Run: headless pygame with SDL's dummy video driver; simulated clock (each Clock.tick advances the game by its frame time, no real sleeping); random seed 0; keys injected as events and as key.get_pressed() state; mouse plan: one left click at the window centre at the start of phase 2, then a move to the lower-right quarter at the start of phase 3.
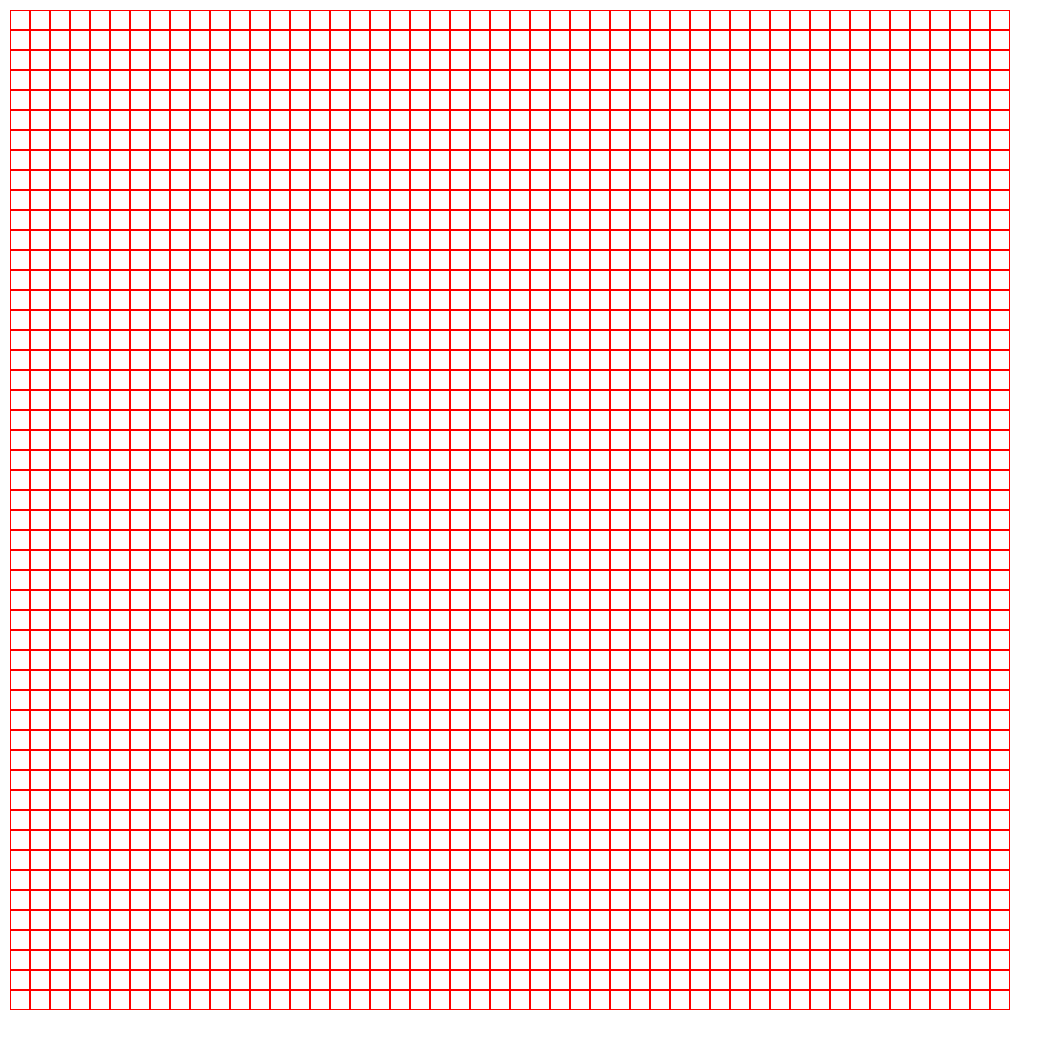
Frame 1 of 4 · flips 1–60 · no input
Frame 2 of 4 · flips 61–180 · clicked the window centre · tapped SPACE, RETURN · held RIGHT (→), D · screen unchanged from frame 1, image omitted
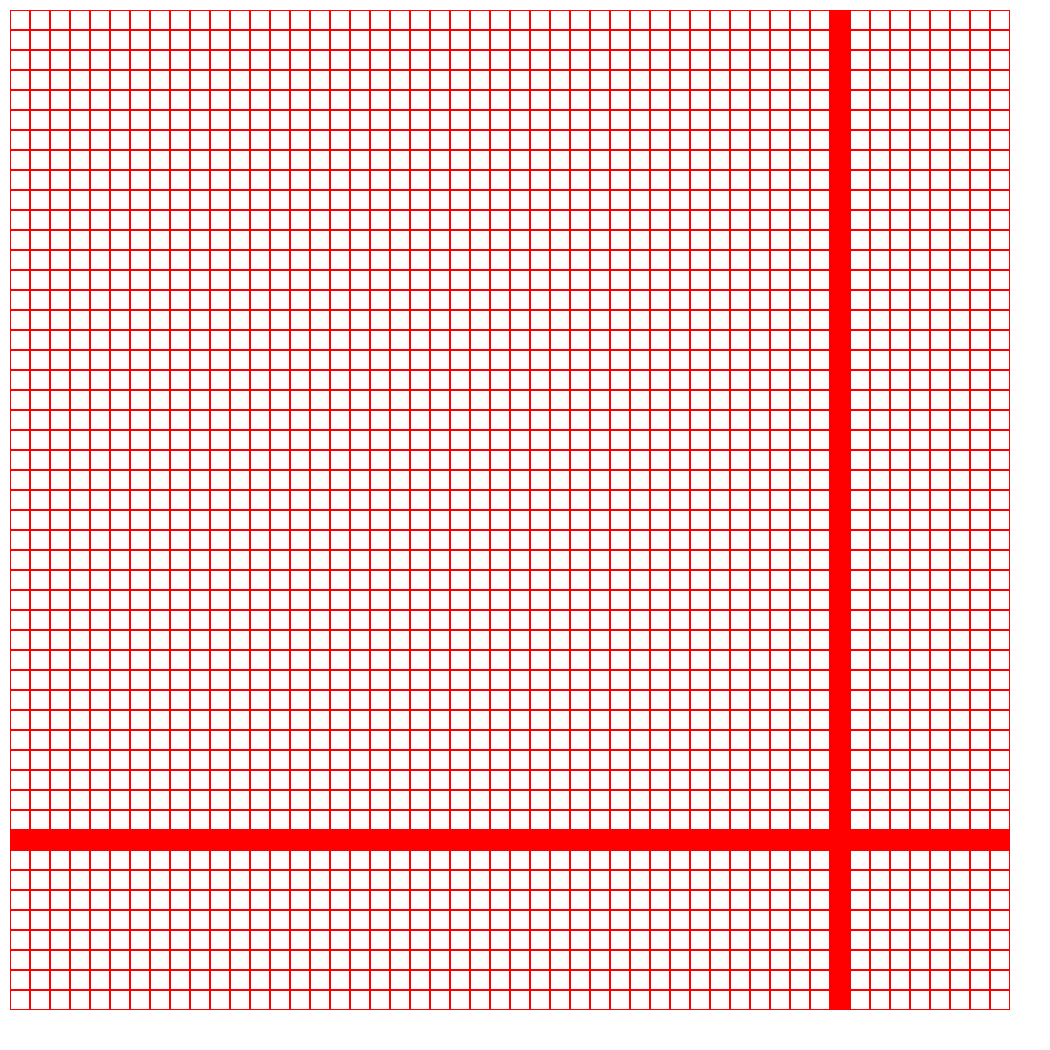
Frame 3 of 4 · flips 181–300 · moved the mouse to the lower-right quarter · held DOWN (↓), S
Frame 4 of 4 · flips 301–420 · held LEFT (←), A, UP (↑), W · screen unchanged from frame 3, image omitted

The pygame program that drew these frames:

import pygame

WINDOW = 1050, 1050


class Board:
    def __init__(self, width, height, color):
        self.width = width
        self.height = height
        self.board = [[0] * width for _ in range(height)]
        self.left = 10
        self.top = 10
        self.cell_size = 20
        self.color = color

    def set_view(self, left, top, cell_size):
        self.left = left
        self.top = top
        self.cell_size = cell_size

    def render(self, screen):
        colors = ["black", "white"]
        for y in range(self.height):
            for x in range(self.width):
                if self.board[y][x]:
                    pygame.draw.rect(screen, self.color,
                                     (x * self.cell_size + self.left, y * self.cell_size + self.top,
                                      self.cell_size, self.cell_size))
                else:
                    pygame.draw.rect(screen, self.color,
                                     (x * self.cell_size + self.left, y * self.cell_size + self.top,
                                      self.cell_size, self.cell_size), 1)

    def get_click(self, mpos):
        cell = self.get_cell(mpos)
        if cell:
            self.on_click(cell)

    def on_click(self, cell):
        for y in range(self.width):
            self.board[cell[1]][y] = (self.board[cell[1]][y] + 1) % 2
        for x in range(self.height):
            if x == cell[1]:
                continue
            self.board[x][cell[0]] = (self.board[x][cell[0]] + 1) % 2

    def get_cell(self, mpos):
        x = (mpos[0] - self.left) // self.cell_size
        y = (mpos[1] - self.top) // self.cell_size
        if x < 0 or x >= self.width or y < 0 or y >= self.height:
            return None
        print(x, y)
        return x, y


if __name__ == "__main__":
    pygame.init()
    screen = pygame.display.set_mode(WINDOW)
    running = True
    clock = pygame.time.Clock()
    board = Board(50, 50, "red")
    while running:
        screen.fill("white")
        board.render(screen)
        for event in pygame.event.get():
            if event.type == pygame.QUIT:
                pygame.quit()
            if event.type == pygame.MOUSEBUTTONDOWN:
                board.get_click(event.pos)
            if event.type == pygame.MOUSEMOTION:
                board.get_click(event.pos)
        pygame.display.flip()
        clock.tick(50)
    pygame.quit()
